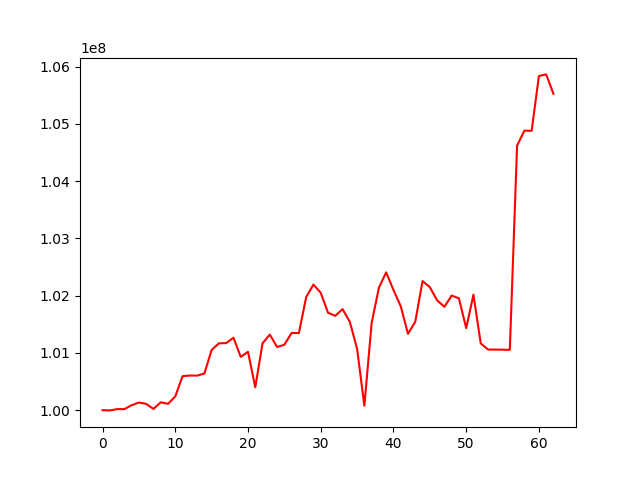

The table this chart was drawn from, first rows:
, 0
0, 100000000
1, 99995891
2, 100017836
3, 100018401
4, 100086904
5, 100132781
6, 100110411
7, 100021619
8, 100136910
9, 100110301
10, 100239893
11, 100593321
12, 100605177
13, 100603520
14, 100638876
15, 101052707
16, 101166662
17, 101171669
18, 101265873
19, 100930191
20, 101019640
21, 100398680
22, 101168282
23, 101319766
24, 101102957
25, 101142631
26, 101348071
27, 101346355
28, 101975058
29, 102193048
30, 102050174
31, 101702091
32, 101647169
33, 101765165
34, 101541712
35, 101072498
36, 100077344
37, 101519946
38, 102139230
39, 102406650
40, 102099071
41, 101816055
42, 101332796
43, 101544451
44, 102254607
45, 102148298
46, 101919357
47, 101804364
48, 102001390
49, 101953739
50, 101433160
51, 102016350
52, 101165955
53, 101059171
54, 101057535
55, 101055915
56, 101054295
57, 104619572
58, 104881290
59, 104879575
... 3 more rows
